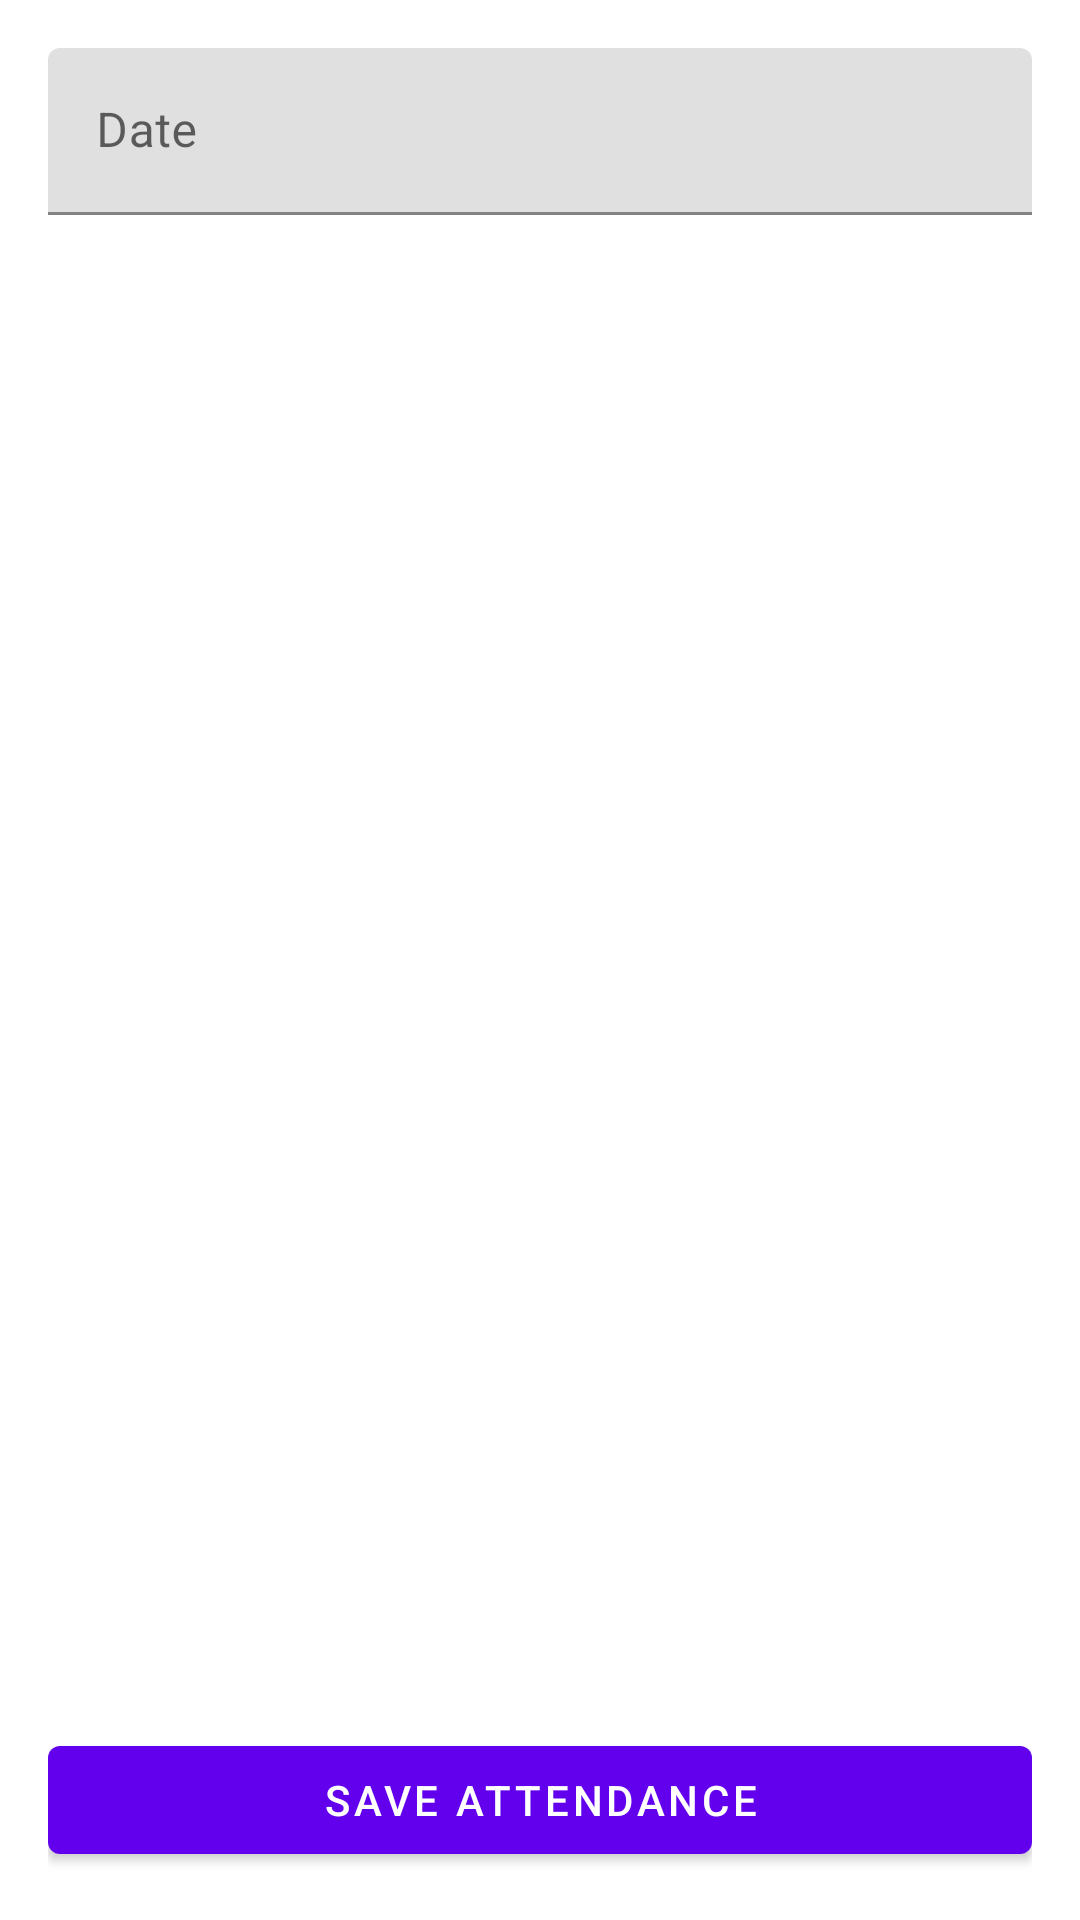

Write the Android layout XML for this screen, with the resource values it uses.
<!-- AndroidManifest.xml: application theme Theme.TeacherApp -->
<!-- res/layout/fragment_attendance.xml -->
<?xml version="1.0" encoding="utf-8"?>
<androidx.constraintlayout.widget.ConstraintLayout xmlns:android="http://schemas.android.com/apk/res/android"
    xmlns:app="http://schemas.android.com/apk/res-auto"
    android:layout_width="match_parent"
    android:layout_height="match_parent"
    android:padding="16dp">

    <com.google.android.material.textfield.TextInputLayout
        android:id="@+id/dateInputLayout"
        android:layout_width="0dp"
        android:layout_height="wrap_content"
        android:hint="@string/date"
        app:layout_constraintEnd_toEndOf="parent"
        app:layout_constraintStart_toStartOf="parent"
        app:layout_constraintTop_toTopOf="parent">

        <com.google.android.material.textfield.TextInputEditText
            android:id="@+id/dateEditText"
            android:layout_width="match_parent"
            android:layout_height="wrap_content"
            android:inputType="date" />

    </com.google.android.material.textfield.TextInputLayout>

    <androidx.recyclerview.widget.RecyclerView
        android:id="@+id/attendanceRecyclerView"
        android:layout_width="match_parent"
        android:layout_height="0dp"
        app:layout_constraintTop_toBottomOf="@id/dateInputLayout"
        app:layout_constraintBottom_toTopOf="@id/saveAttendanceButton"
        app:layout_constraintStart_toStartOf="parent"
        app:layout_constraintEnd_toEndOf="parent" />

    <Button
        android:id="@+id/saveAttendanceButton"
        android:layout_width="0dp"
        android:layout_height="wrap_content"
        android:layout_marginTop="16dp"
        android:text="@string/save_attendance"
        app:layout_constraintBottom_toBottomOf="parent"
        app:layout_constraintEnd_toEndOf="parent"
        app:layout_constraintStart_toStartOf="parent" />

</androidx.constraintlayout.widget.ConstraintLayout>
<!-- resources referenced by this layout -->
<resources>
  <string name="date">Date</string>
  <string name="save_attendance">Save Attendance</string>
  <style name="Theme.TeacherApp" parent="Theme.MaterialComponents.DayNight.NoActionBar">
          <item name="colorPrimary">@color/purple_500</item>
          <item name="colorPrimaryVariant">@color/purple_700</item>
          <item name="colorOnPrimary">@color/white</item>
          <item name="colorSecondary">@color/teal_200</item>
          <item name="colorSecondaryVariant">@color/teal_700</item>
          <item name="colorOnSecondary">@color/black</item>
          <item name="android:statusBarColor" tools:targetApi="l">?attr/colorPrimaryVariant</item>
      </style>
  <!-- not gathered from this repository: default colours our renderer supplied (Android Studio template values) -->
  <color name="purple_500">#FF6200EE</color>
  <color name="purple_700">#FF3700B3</color>
  <color name="teal_200">#FF03DAC5</color>
  <color name="teal_700">#FF018786</color>
  <color name="black">#FF000000</color>
  <color name="white">#FFFFFFFF</color>
</resources>
